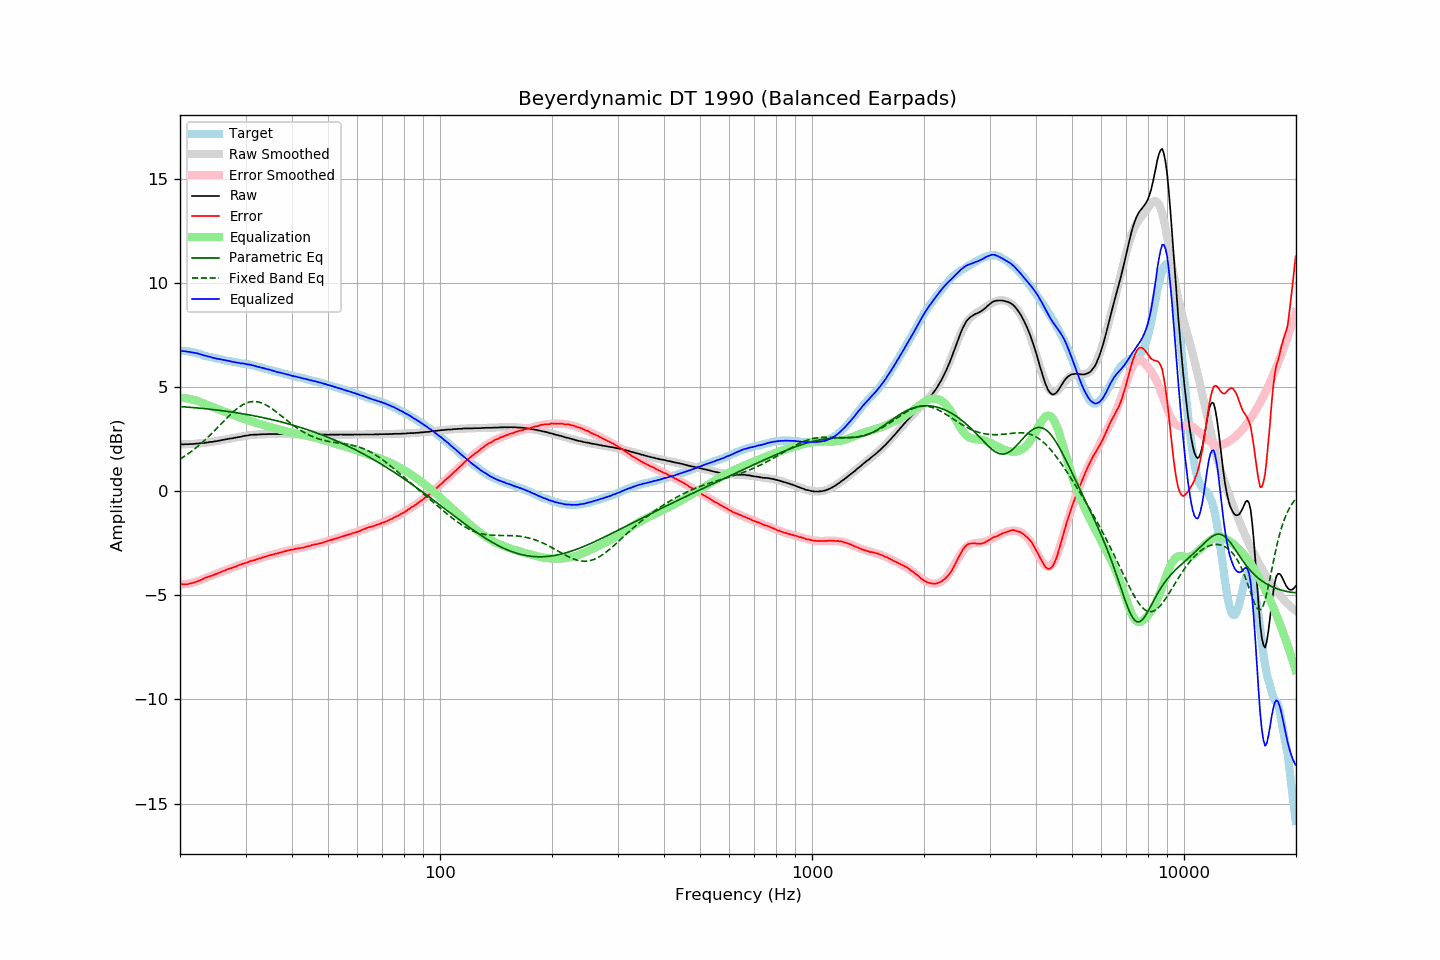

Data behind this chart, as committed beside it:
frequency, raw, error, smoothed, error_smoothed, equalization, parametric_eq, fixed_band_eq, equalized_raw, equalized_smoothed, target
20.00, 2.25, -4.47, 2.25, -4.49, 4.49, 4.06, 1.54, 6.74, 6.74, 6.72
20.20, 2.25, -4.47, 2.25, -4.48, 4.48, 4.05, 1.59, 6.74, 6.73, 6.72
20.40, 2.24, -4.48, 2.25, -4.48, 4.48, 4.05, 1.63, 6.72, 6.72, 6.72
20.61, 2.25, -4.47, 2.25, -4.47, 4.47, 4.04, 1.68, 6.72, 6.72, 6.72
20.81, 2.25, -4.47, 2.25, -4.45, 4.45, 4.04, 1.74, 6.70, 6.71, 6.72
21.02, 2.25, -4.47, 2.26, -4.44, 4.44, 4.03, 1.79, 6.69, 6.69, 6.72
21.23, 2.26, -4.44, 2.26, -4.42, 4.42, 4.02, 1.84, 6.69, 6.68, 6.70
21.44, 2.26, -4.43, 2.26, -4.41, 4.41, 4.02, 1.90, 6.67, 6.67, 6.69
21.66, 2.26, -4.41, 2.27, -4.39, 4.39, 4.01, 1.96, 6.65, 6.66, 6.67
21.87, 2.27, -4.38, 2.27, -4.37, 4.37, 4.01, 2.02, 6.64, 6.64, 6.65
22.09, 2.28, -4.36, 2.28, -4.35, 4.35, 4.00, 2.08, 6.63, 6.62, 6.64
22.31, 2.28, -4.33, 2.28, -4.32, 4.32, 3.99, 2.14, 6.60, 6.61, 6.61
22.54, 2.29, -4.30, 2.29, -4.29, 4.29, 3.98, 2.21, 6.58, 6.59, 6.59
22.76, 2.30, -4.27, 2.30, -4.26, 4.26, 3.98, 2.28, 6.56, 6.56, 6.57
22.99, 2.31, -4.23, 2.31, -4.23, 4.23, 3.97, 2.34, 6.54, 6.54, 6.54
23.22, 2.31, -4.20, 2.32, -4.20, 4.20, 3.96, 2.41, 6.51, 6.52, 6.51
23.45, 2.33, -4.15, 2.33, -4.17, 4.17, 3.95, 2.49, 6.50, 6.50, 6.48
23.69, 2.33, -4.14, 2.34, -4.14, 4.14, 3.95, 2.56, 6.47, 6.47, 6.47
23.92, 2.35, -4.10, 2.35, -4.11, 4.11, 3.94, 2.63, 6.46, 6.45, 6.45
24.16, 2.36, -4.08, 2.36, -4.08, 4.08, 3.93, 2.71, 6.44, 6.43, 6.44
24.40, 2.36, -4.06, 2.37, -4.05, 4.05, 3.92, 2.79, 6.41, 6.41, 6.42
24.65, 2.38, -4.02, 2.38, -4.01, 4.01, 3.91, 2.86, 6.40, 6.40, 6.40
24.89, 2.39, -3.99, 2.39, -3.98, 3.98, 3.90, 2.94, 6.38, 6.38, 6.38
25.14, 2.40, -3.97, 2.41, -3.95, 3.95, 3.89, 3.02, 6.36, 6.36, 6.37
25.39, 2.42, -3.93, 2.42, -3.92, 3.92, 3.88, 3.10, 6.35, 6.35, 6.35
25.65, 2.43, -3.91, 2.43, -3.90, 3.90, 3.87, 3.18, 6.33, 6.33, 6.34
25.91, 2.45, -3.86, 2.45, -3.87, 3.87, 3.86, 3.26, 6.32, 6.31, 6.31
26.16, 2.46, -3.84, 2.46, -3.84, 3.84, 3.85, 3.34, 6.30, 6.30, 6.30
26.43, 2.48, -3.81, 2.48, -3.81, 3.81, 3.84, 3.42, 6.29, 6.28, 6.29
26.69, 2.49, -3.77, 2.49, -3.78, 3.78, 3.83, 3.50, 6.27, 6.27, 6.26
26.96, 2.51, -3.74, 2.50, -3.75, 3.75, 3.82, 3.58, 6.26, 6.25, 6.25
27.23, 2.52, -3.72, 2.52, -3.72, 3.72, 3.81, 3.65, 6.24, 6.24, 6.24
27.50, 2.53, -3.70, 2.53, -3.69, 3.69, 3.80, 3.73, 6.22, 6.22, 6.23
27.77, 2.54, -3.67, 2.55, -3.66, 3.66, 3.79, 3.80, 6.20, 6.21, 6.21
28.05, 2.56, -3.64, 2.56, -3.63, 3.63, 3.78, 3.86, 6.19, 6.19, 6.20
28.33, 2.57, -3.61, 2.58, -3.60, 3.60, 3.76, 3.93, 6.17, 6.18, 6.18
28.62, 2.59, -3.58, 2.59, -3.57, 3.57, 3.75, 3.99, 6.17, 6.17, 6.17
28.90, 2.60, -3.55, 2.61, -3.55, 3.55, 3.74, 4.05, 6.15, 6.15, 6.15
29.19, 2.61, -3.52, 2.62, -3.52, 3.52, 3.73, 4.10, 6.13, 6.14, 6.13
29.48, 2.64, -3.49, 2.63, -3.49, 3.49, 3.71, 4.14, 6.13, 6.13, 6.13
29.78, 2.65, -3.47, 2.65, -3.47, 3.47, 3.70, 4.18, 6.12, 6.11, 6.12
30.08, 2.66, -3.45, 2.66, -3.44, 3.44, 3.69, 4.22, 6.10, 6.10, 6.11
30.38, 2.67, -3.42, 2.67, -3.41, 3.41, 3.67, 4.25, 6.08, 6.08, 6.09
30.68, 2.69, -3.39, 2.68, -3.39, 3.39, 3.66, 4.27, 6.08, 6.07, 6.08
30.99, 2.70, -3.35, 2.69, -3.36, 3.36, 3.65, 4.29, 6.06, 6.05, 6.05
31.30, 2.70, -3.34, 2.70, -3.34, 3.34, 3.63, 4.30, 6.04, 6.04, 6.04
31.61, 2.71, -3.32, 2.71, -3.31, 3.31, 3.62, 4.30, 6.02, 6.02, 6.03
31.93, 2.71, -3.30, 2.71, -3.29, 3.29, 3.60, 4.30, 6.00, 6.00, 6.01
32.24, 2.71, -3.27, 2.72, -3.26, 3.26, 3.59, 4.29, 5.98, 5.98, 5.98
32.57, 2.72, -3.24, 2.72, -3.24, 3.24, 3.57, 4.27, 5.96, 5.96, 5.96
32.89, 2.72, -3.23, 2.73, -3.22, 3.22, 3.55, 4.25, 5.94, 5.94, 5.95
33.22, 2.73, -3.19, 2.73, -3.19, 3.19, 3.54, 4.23, 5.92, 5.92, 5.92
33.55, 2.73, -3.18, 2.73, -3.17, 3.17, 3.52, 4.19, 5.90, 5.90, 5.91
33.89, 2.73, -3.15, 2.73, -3.15, 3.15, 3.51, 4.16, 5.88, 5.88, 5.88
34.23, 2.73, -3.13, 2.73, -3.13, 3.13, 3.49, 4.11, 5.86, 5.86, 5.86
34.57, 2.74, -3.10, 2.74, -3.10, 3.10, 3.47, 4.07, 5.84, 5.84, 5.84
34.92, 2.74, -3.08, 2.74, -3.08, 3.08, 3.45, 4.02, 5.82, 5.82, 5.82
35.27, 2.74, -3.06, 2.74, -3.06, 3.06, 3.44, 3.97, 5.80, 5.80, 5.80
35.62, 2.74, -3.04, 2.74, -3.04, 3.04, 3.42, 3.91, 5.78, 5.78, 5.78
35.97, 2.74, -3.02, 2.74, -3.02, 3.02, 3.40, 3.85, 5.76, 5.76, 5.76
... 635 more rows
